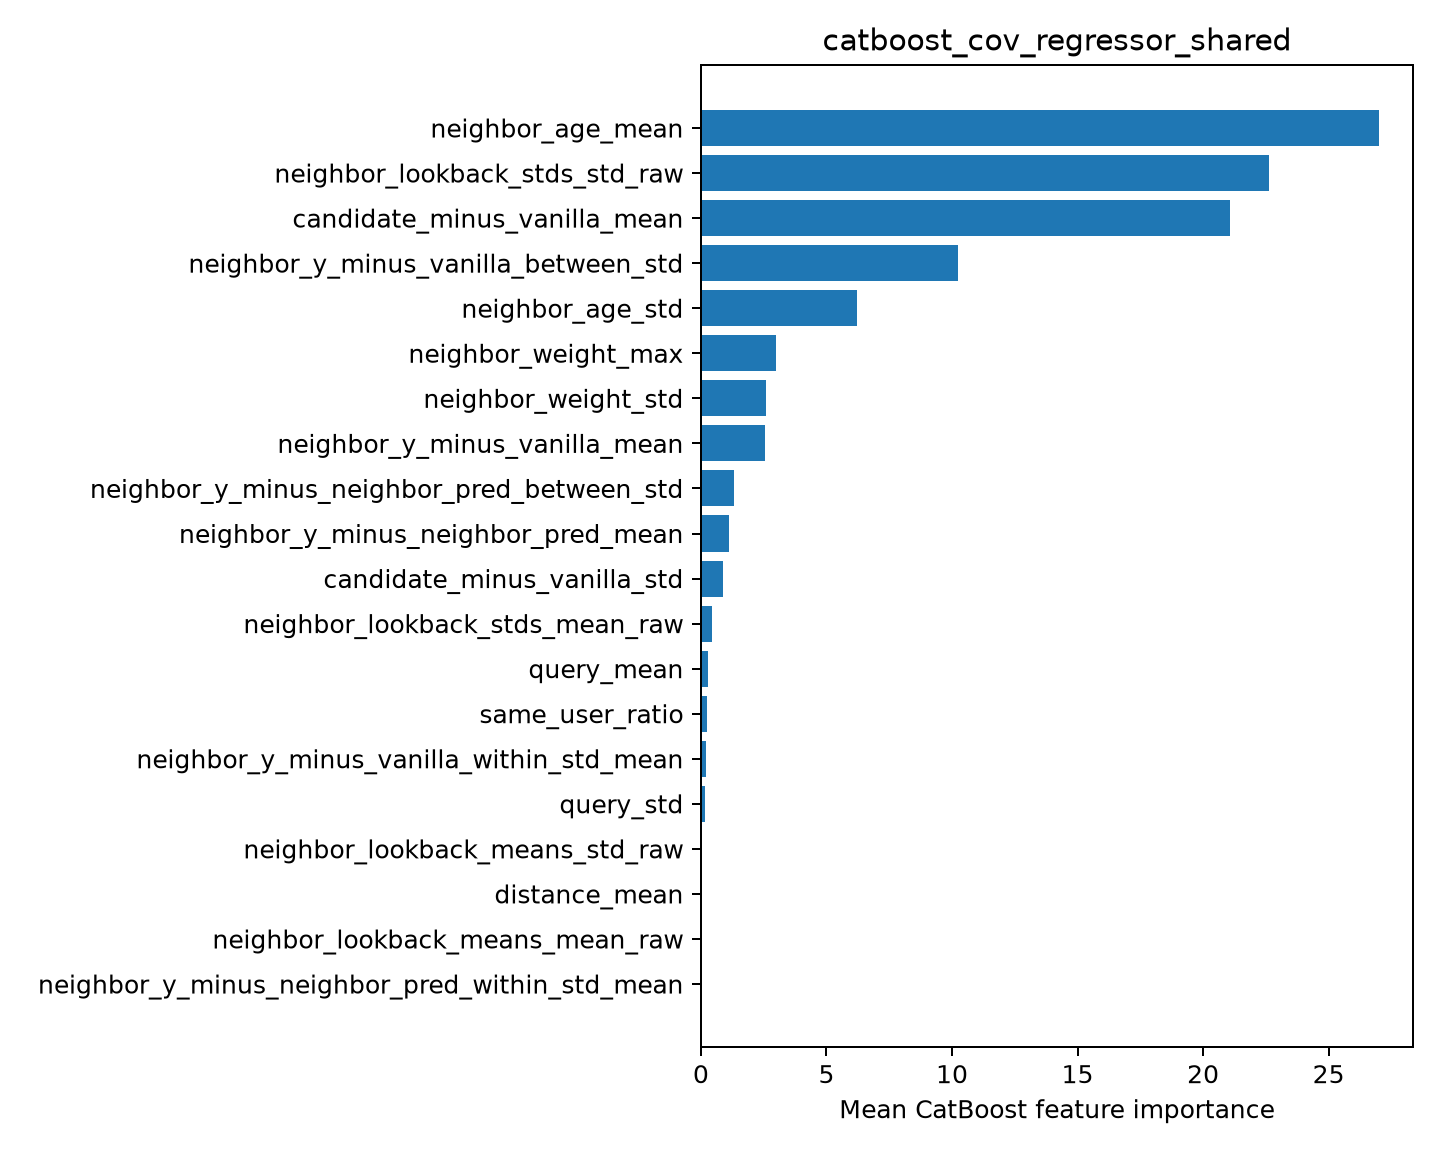

Data behind this chart, as committed beside it:
feature, importance
neighbor_age_mean, 27.01
neighbor_lookback_stds_std_raw, 22.61
candidate_minus_vanilla_mean, 21.08
neighbor_y_minus_vanilla_between_std, 10.24
neighbor_age_std, 6.225
neighbor_weight_max, 3.008
neighbor_weight_std, 2.606
neighbor_y_minus_vanilla_mean, 2.545
neighbor_y_minus_neighbor_pred_between_s…, 1.305
neighbor_y_minus_neighbor_pred_mean, 1.13
candidate_minus_vanilla_std, 0.8654
neighbor_lookback_stds_mean_raw, 0.4605
query_mean, 0.2855
same_user_ratio, 0.2238
neighbor_y_minus_vanilla_within_std_mean, 0.2119
query_std, 0.1528
neighbor_lookback_means_std_raw, 0.03494
distance_mean, 0.0
neighbor_lookback_means_mean_raw, 0.0
neighbor_y_minus_neighbor_pred_within_st…, 0.0
